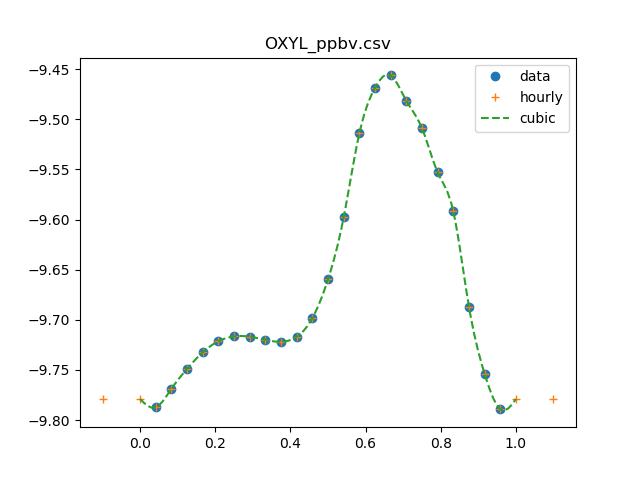

Source data for this figure (header and first rows):
0, 0.159429760899
1, 0.1631
2, 0.1703
3, 0.1783
4, 0.1852
5, 0.1899
6, 0.1921
7, 0.1919
8, 0.1905
9, 0.1897
10, 0.1919
11, 0.2003
12, 0.2189
13, 0.2524
14, 0.3062
15, 0.34
16, 0.35
17, 0.33
18, 0.31
19, 0.28
20, 0.2562
21, 0.2057
22, 0.1763
23, 0.1625
